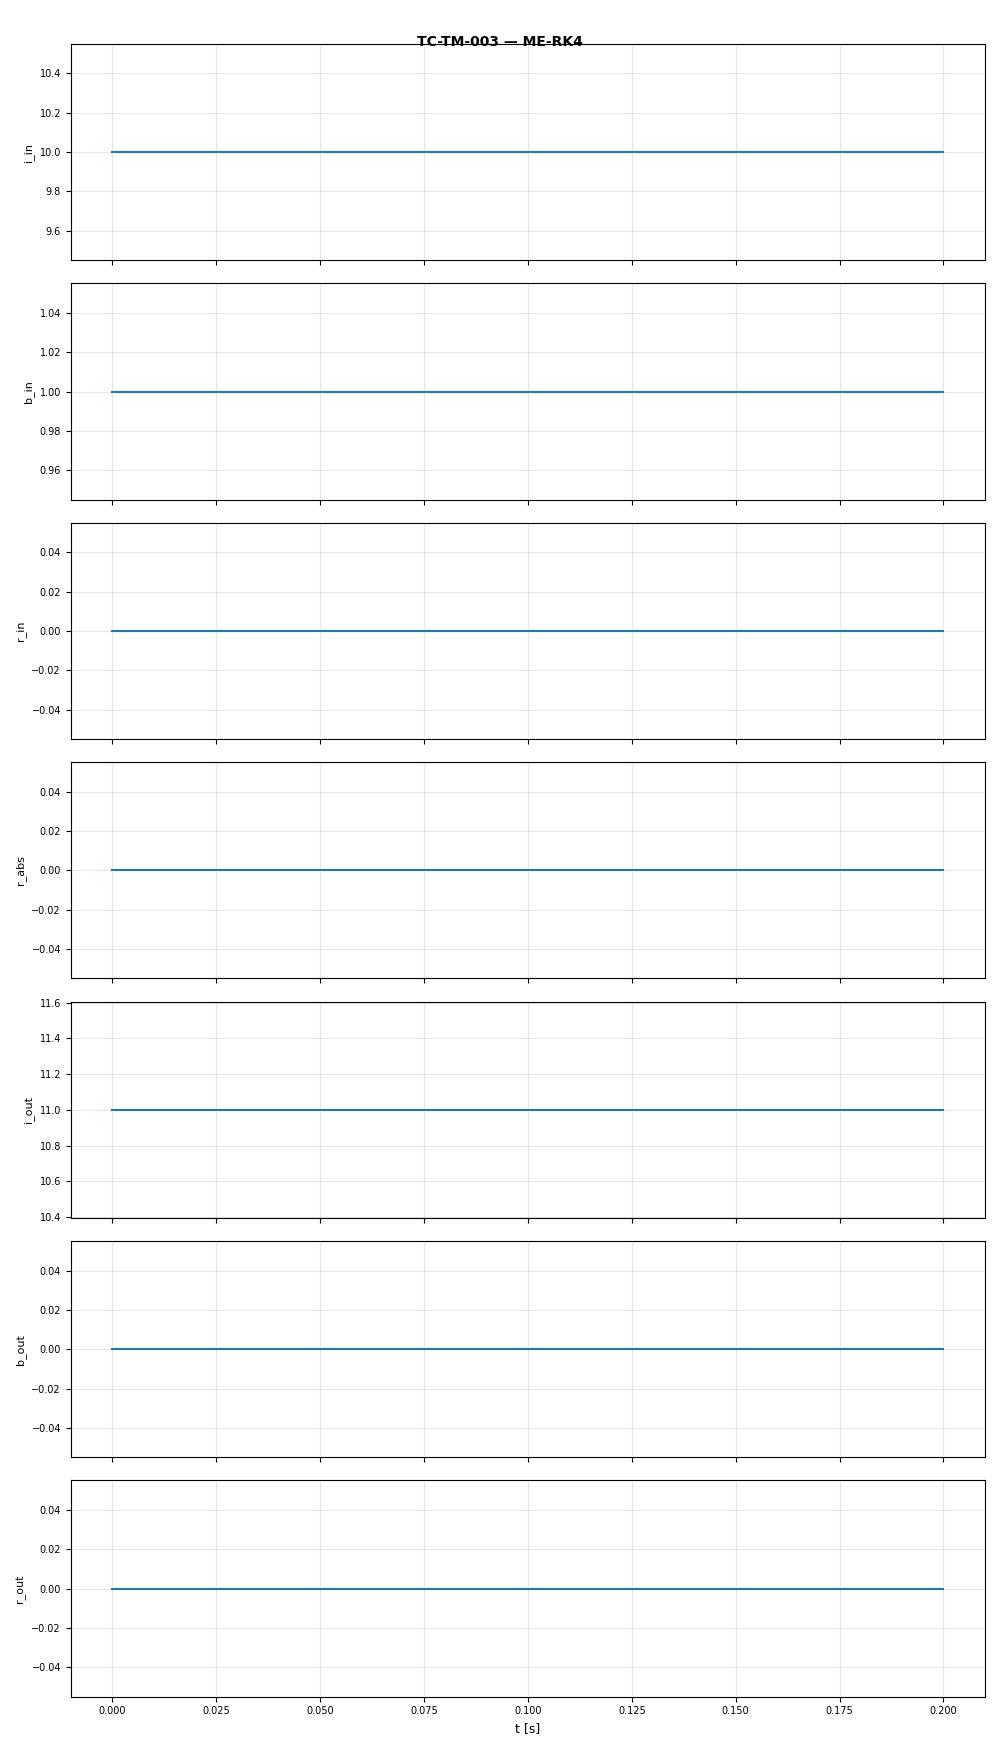

The file beside this chart, header and first rows:
t, i_in, b_in, r_in, r_abs, i_out, b_out, r_out
0.0, 10.0, 1.0, 0.0, 0.0, 11.0, 0.0, 0.0
0.1, 10.0, 1.0, 0.0, 0.0, 11.0, 0.0, 0.0
0.2, 10.0, 1.0, 0.0, 0.0, 11.0, 0.0, 0.0
